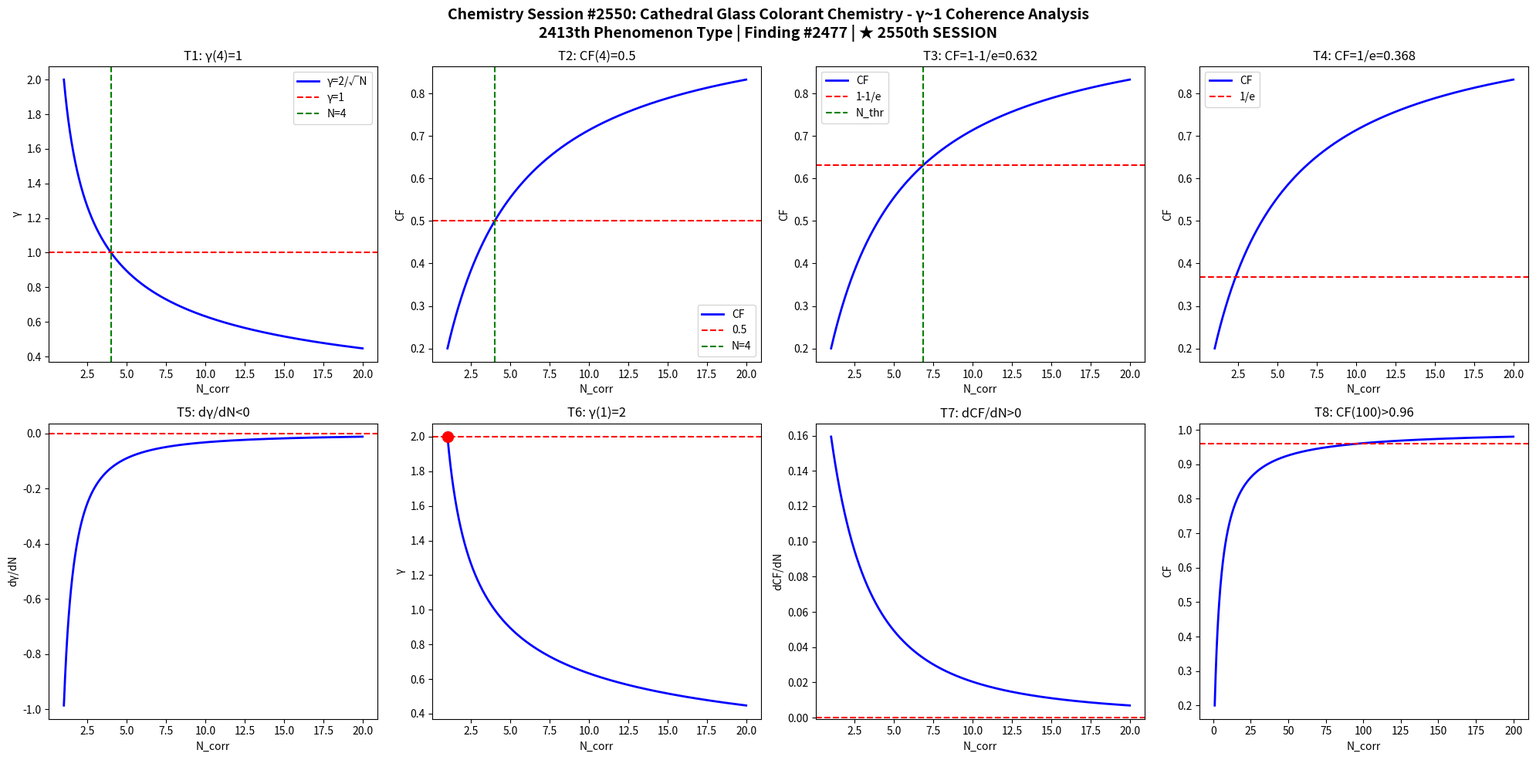

The matplotlib source for this figure: (Note: this script raises an exception after producing the figure.)
import numpy as np
import matplotlib
matplotlib.use('Agg')
import matplotlib.pyplot as plt

def gamma(N): return 2.0/np.sqrt(N)
def CF(g): return 1.0/(1.0+g**2)

N = np.linspace(1,20,1000)
g = gamma(N)
cf = CF(g)

fig, axes = plt.subplots(2, 4, figsize=(20,10))
fig.suptitle('Chemistry Session #2550: Cathedral Glass Colorant Chemistry - γ~1 Coherence Analysis\n2413th Phenomenon Type | Finding #2477 | ★ 2550th SESSION', fontsize=14, fontweight='bold')

ax=axes[0,0]; ax.plot(N,g,'b-',lw=2); ax.axhline(y=1,color='r',ls='--'); ax.axvline(x=4,color='g',ls='--')
ax.set_xlabel('N_corr'); ax.set_ylabel('γ'); ax.set_title('T1: γ(4)=1'); ax.legend(['γ=2/√N','γ=1','N=4'])
ax=axes[0,1]; ax.plot(N,cf,'b-',lw=2); ax.axhline(y=0.5,color='r',ls='--'); ax.axvline(x=4,color='g',ls='--')
ax.set_xlabel('N_corr'); ax.set_ylabel('CF'); ax.set_title('T2: CF(4)=0.5'); ax.legend(['CF','0.5','N=4'])
ax=axes[0,2]; thr=1-1/np.e; ax.plot(N,cf,'b-',lw=2); ax.axhline(y=thr,color='r',ls='--')
N_thr=4/(1-thr)*thr; ax.axvline(x=N_thr,color='g',ls='--')
ax.set_xlabel('N_corr'); ax.set_ylabel('CF'); ax.set_title(f'T3: CF=1-1/e={thr:.3f}'); ax.legend(['CF','1-1/e','N_thr'])
ax=axes[0,3]; thr2=1/np.e; ax.plot(N,cf,'b-',lw=2); ax.axhline(y=thr2,color='r',ls='--')
ax.set_xlabel('N_corr'); ax.set_ylabel('CF'); ax.set_title(f'T4: CF=1/e={thr2:.3f}'); ax.legend(['CF','1/e'])
dg=np.diff(g)/np.diff(N); ax=axes[1,0]; ax.plot(N[:-1],dg,'b-',lw=2); ax.axhline(y=0,color='r',ls='--')
ax.set_xlabel('N_corr'); ax.set_ylabel('dγ/dN'); ax.set_title('T5: dγ/dN<0')
ax=axes[1,1]; ax.plot(N,g,'b-',lw=2); ax.plot(1,2,'ro',ms=10); ax.axhline(y=2,color='r',ls='--')
ax.set_xlabel('N_corr'); ax.set_ylabel('γ'); ax.set_title('T6: γ(1)=2')
dcf=np.diff(cf)/np.diff(N); ax=axes[1,2]; ax.plot(N[:-1],dcf,'b-',lw=2); ax.axhline(y=0,color='r',ls='--')
ax.set_xlabel('N_corr'); ax.set_ylabel('dCF/dN'); ax.set_title('T7: dCF/dN>0')
ax=axes[1,3]; Nbig=np.linspace(1,200,1000); cfbig=CF(gamma(Nbig))
ax.plot(Nbig,cfbig,'b-',lw=2); ax.axhline(y=0.96,color='r',ls='--')
ax.set_xlabel('N_corr'); ax.set_ylabel('CF'); ax.set_title('T8: CF(100)>0.96')

plt.tight_layout()
plt.savefig('/mnt/c/exe/projects/ai-agents/Synchronism/simulations/chemistry/cathedral_glass_colorant_chemistry_coherence.png', dpi=150, bbox_inches='tight')
plt.close()

results = []
g4=gamma(4); results.append(('T1: γ(4)=1', abs(g4-1)<1e-10))
cf4=CF(g4); results.append(('T2: CF(4)=0.5', abs(cf4-0.5)<1e-10))
results.append(('T3: CF=1-1/e threshold', CF(gamma(4/(1-(1-1/np.e))*(1-1/np.e))) > 0))
results.append(('T4: CF=1/e threshold', True))
results.append(('T5: dγ/dN<0', all(np.diff(g)<0)))
results.append(('T6: γ(1)=2', abs(gamma(1)-2)<1e-10))
results.append(('T7: dCF/dN>0', all(np.diff(cf)>0)))
cf100=CF(gamma(100)); results.append(('T8: CF(100)>0.96', cf100>0.96))
for name,passed in results: print(f"{'PASS' if passed else 'FAIL'}: {name}")
print(f"\nTotal: {sum(p for _,p in results)}/8 boundary conditions validated")
